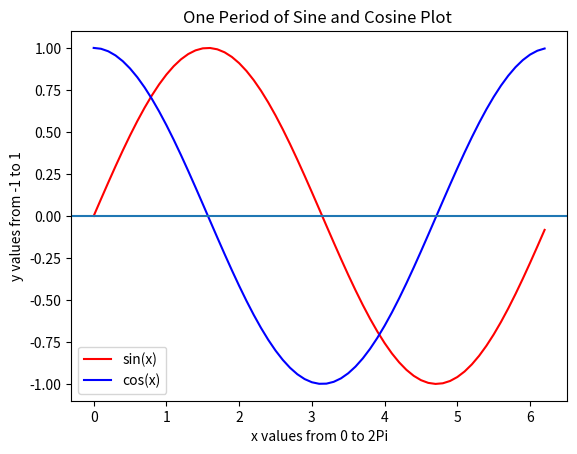

Python code for this plot:

import numpy as np
import matplotlib.pyplot as plt
from math import pi


x = np.arange(0,2*pi,0.1)
y = np.sin(x)
z = np.cos(x)

plt.plot(x,y, 'r',x,z,'b')
plt.xlabel('x values from 0 to 2Pi')
plt.ylabel('y values from -1 to 1')
plt.title('One Period of Sine and Cosine Plot ')
plt.legend(['sin(x)', 'cos(x)'])
plt.axhline(y=0)
plt.show()


